Run: headless pygame with SDL's dummy video driver; simulated clock (each Clock.tick advances the game by its frame time, no real sleeping); random seed 0; keys injected as events and as key.get_pressed() state; no mouse input.
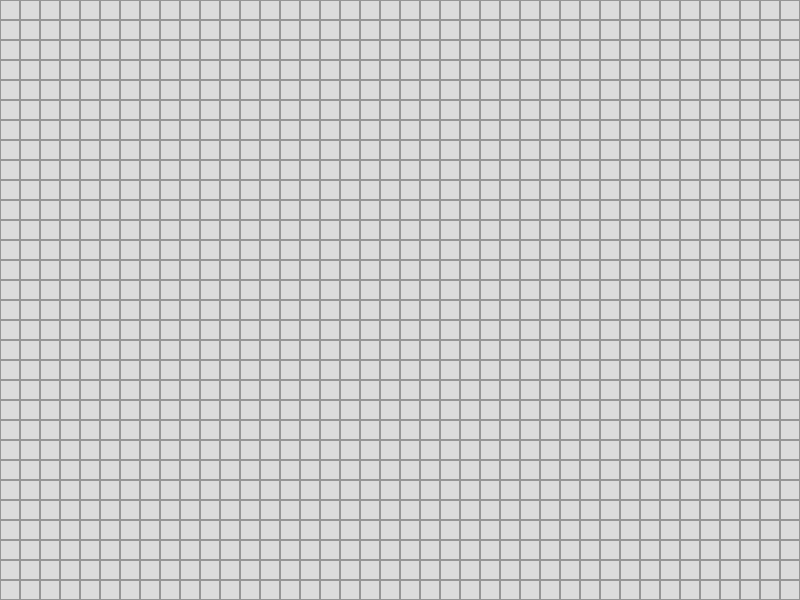
Frame 1 of 4 · flips 1–60 · no input
Frame 2 of 4 · flips 61–180 · tapped SPACE, RETURN · held RIGHT (→), D · screen unchanged from frame 1, image omitted
Frame 3 of 4 · flips 181–300 · held DOWN (↓), S · screen unchanged from frame 2, image omitted
Frame 4 of 4 · flips 301–420 · held LEFT (←), A, UP (↑), W · screen unchanged from frame 3, image omitted

The pygame program that drew these frames:

import sys

import pygame

pygame.init()


class MainRun:
    def __init__(self, dw, dh):
        self.dw = dw  # Display width
        self.dh = dh  # Display height
        self.window = pygame.display.set_mode((self.dw, self.dh))
        self.main()

    def main(self):
        window_clock = pygame.time.Clock()
        while True:
            self.window.fill((220, 220, 220))
            self.draw_grid()

            for event in pygame.event.get():
                if event.type == pygame.QUIT:
                    pygame.quit()
                    sys.exit()
            pygame.display.update()
            window_clock.tick(60)

    def draw_grid(self):
        grid_size = 20
        for x in range(0, self.dw, grid_size):
            for y in range(0, self.dh, grid_size):
                grid_block = pygame.Rect(x, y, grid_size, grid_size)
                pygame.draw.rect(self.window, (150, 150, 150), grid_block, 1)


if __name__ == "__main__":
    MainRun(800, 600)
